Run: headless pygame with SDL's dummy video driver; simulated clock (each Clock.tick advances the game by its frame time, no real sleeping); random seed 0; keys injected as events and as key.get_pressed() state; no mouse input.
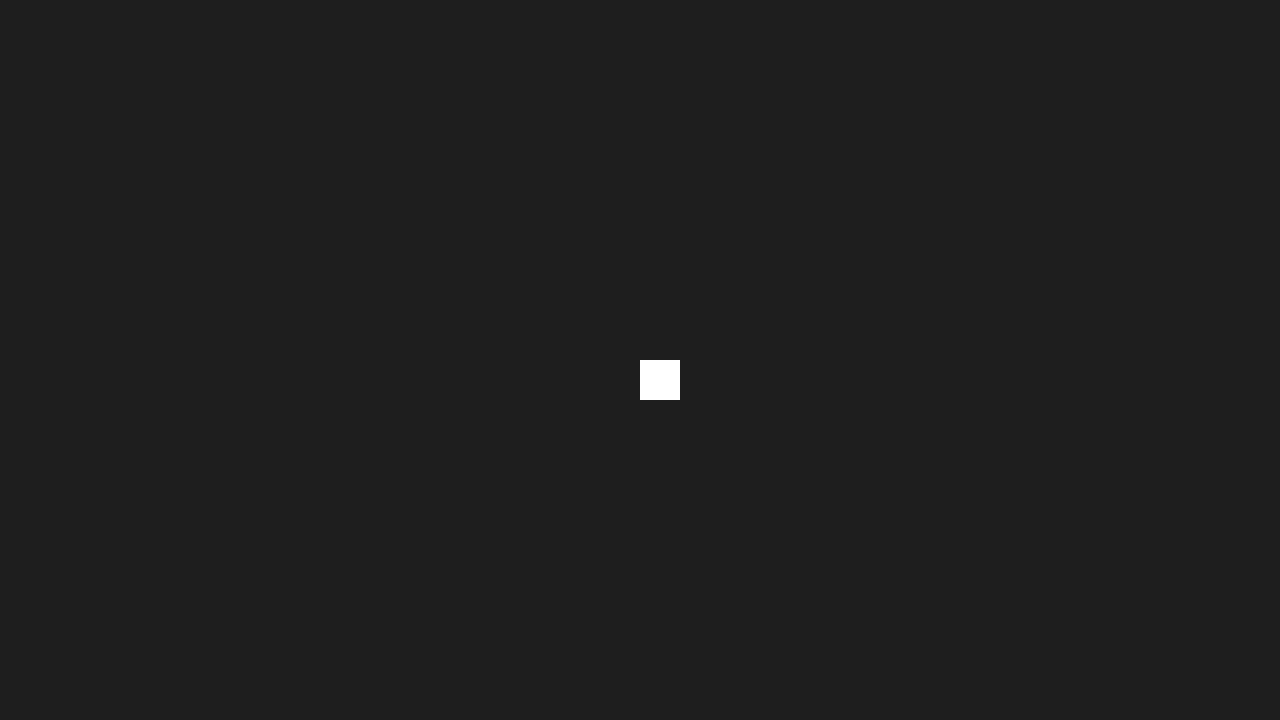
Frame 1 of 4 · flips 1–60 · no input
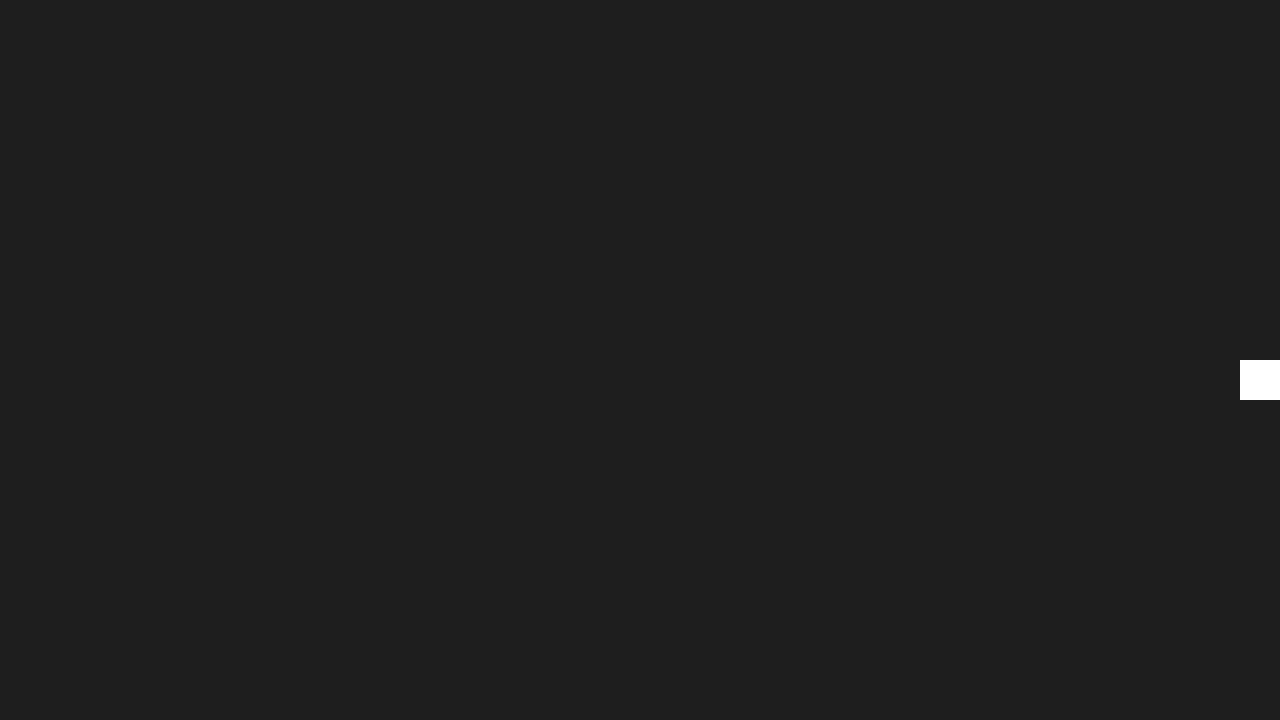
Frame 2 of 4 · flips 61–180 · tapped SPACE, RETURN · held RIGHT (→), D
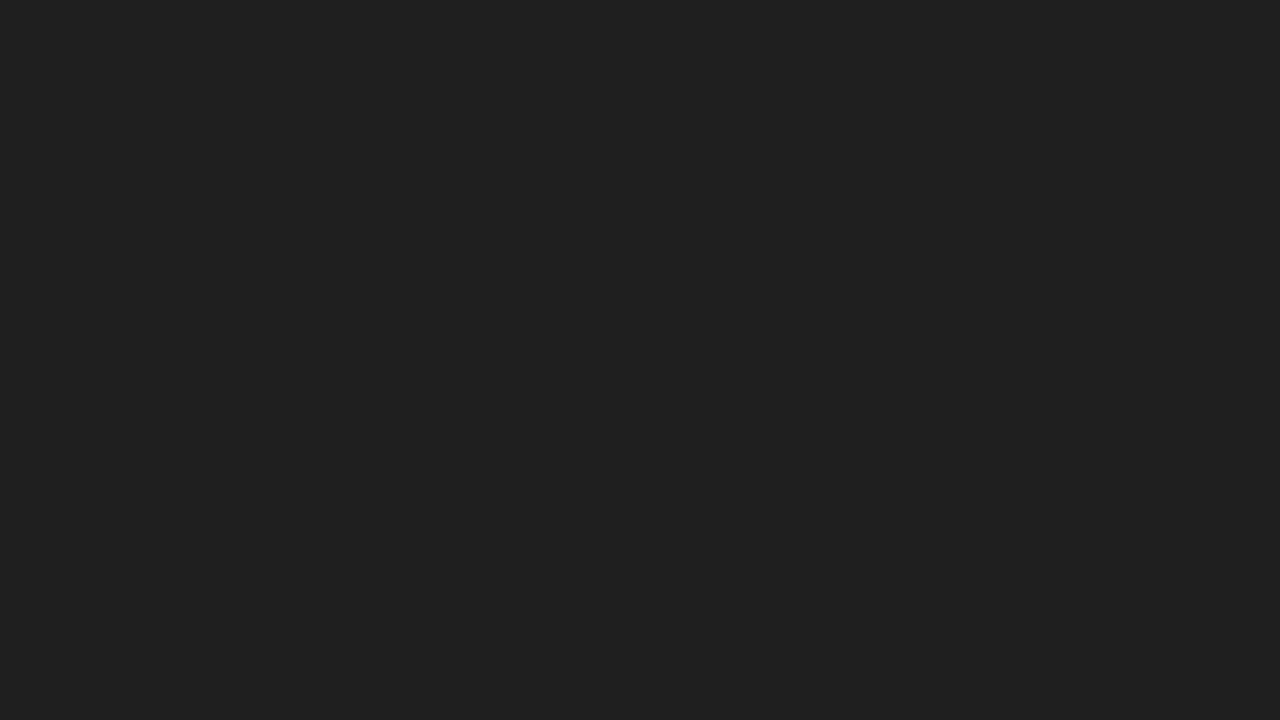
Frame 3 of 4 · flips 181–300 · held DOWN (↓), S
Frame 4 of 4 · flips 301–420 · held LEFT (←), A, UP (↑), W · screen same as frame 1, image omitted

The pygame program that drew these frames:


import pygame

# Setup
LARGURA_TELA = 1280
ALTURA_TELA = 720
FPS = 60
rodando = True

# Cores 
preto = (0, 0, 0)
vermelho = (255, 0, 0)
verde = (0, 255, 0)
azul = (0, 0, 255)
branco = (255, 255, 255)

pygame.init()

tela = pygame.display.set_mode((LARGURA_TELA, ALTURA_TELA))
pygame.display.set_caption("Jogo da Cobrinha")
relogio = pygame.time.Clock()

x, y = LARGURA_TELA/2, ALTURA_TELA/2
velocidade = 5

while rodando:
    
    evento = pygame.event.get()
    
    for evento in evento:
        if evento.type == pygame.QUIT:
            rodando = False

    teclas = pygame.key.get_pressed()
    if teclas[pygame.K_LEFT]:
        x -= velocidade
    if teclas[pygame.K_RIGHT]:
        x += velocidade
    if teclas[pygame.K_UP]:
        y -= velocidade
    if teclas[pygame.K_DOWN]:
        y += velocidade

    tela.fill((30, 30, 30))
    pygame.draw.rect(tela, branco, (x, y, 40, 40))
    pygame.display.flip()
    relogio.tick(FPS)

pygame.quit()
